Image classification data set "original" (mabustillo14/Proyecto-IA on GitHub). Class labels (4): arandelas, clavos, tornillos, tuercas.

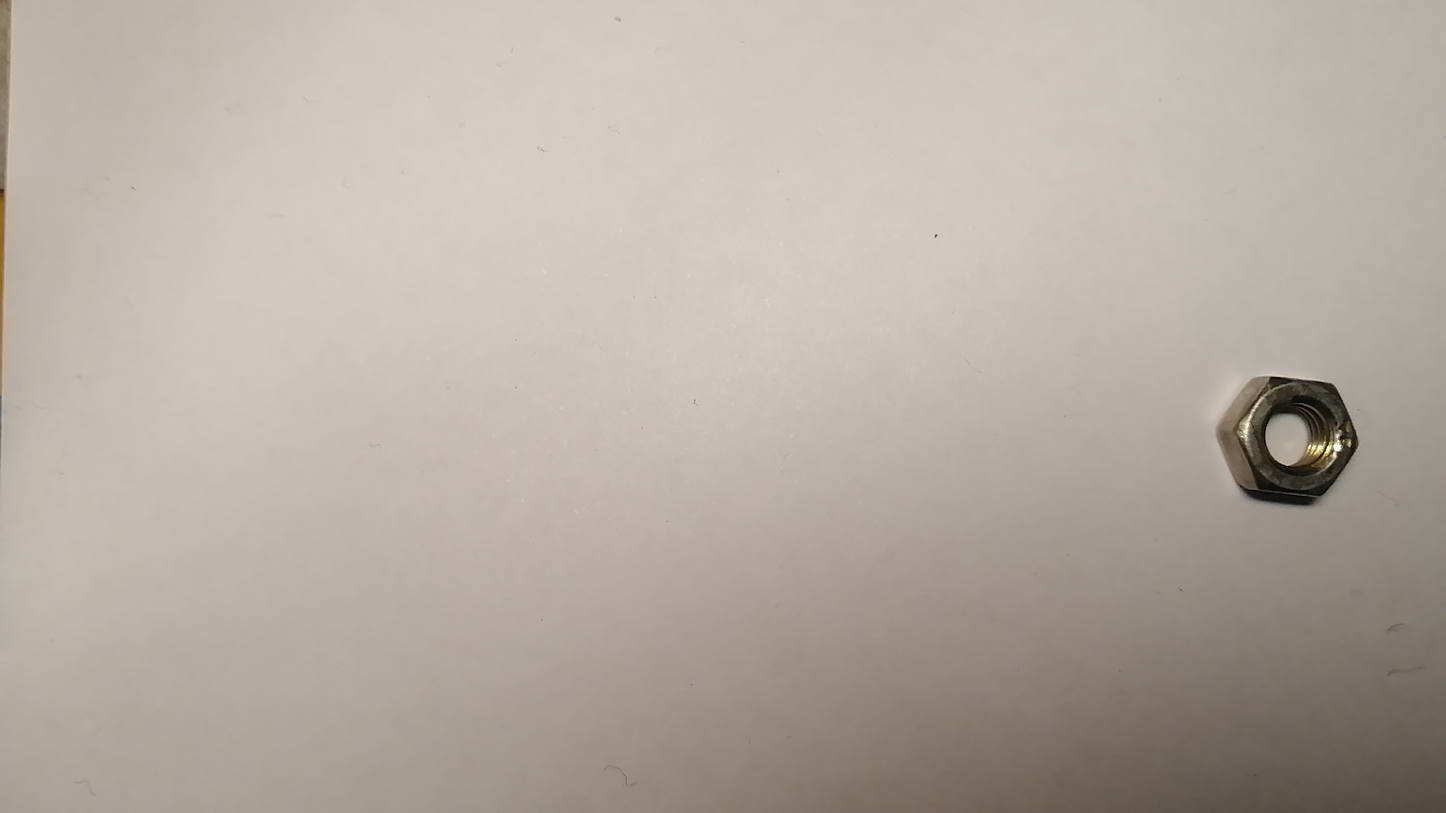
Label: tuercas

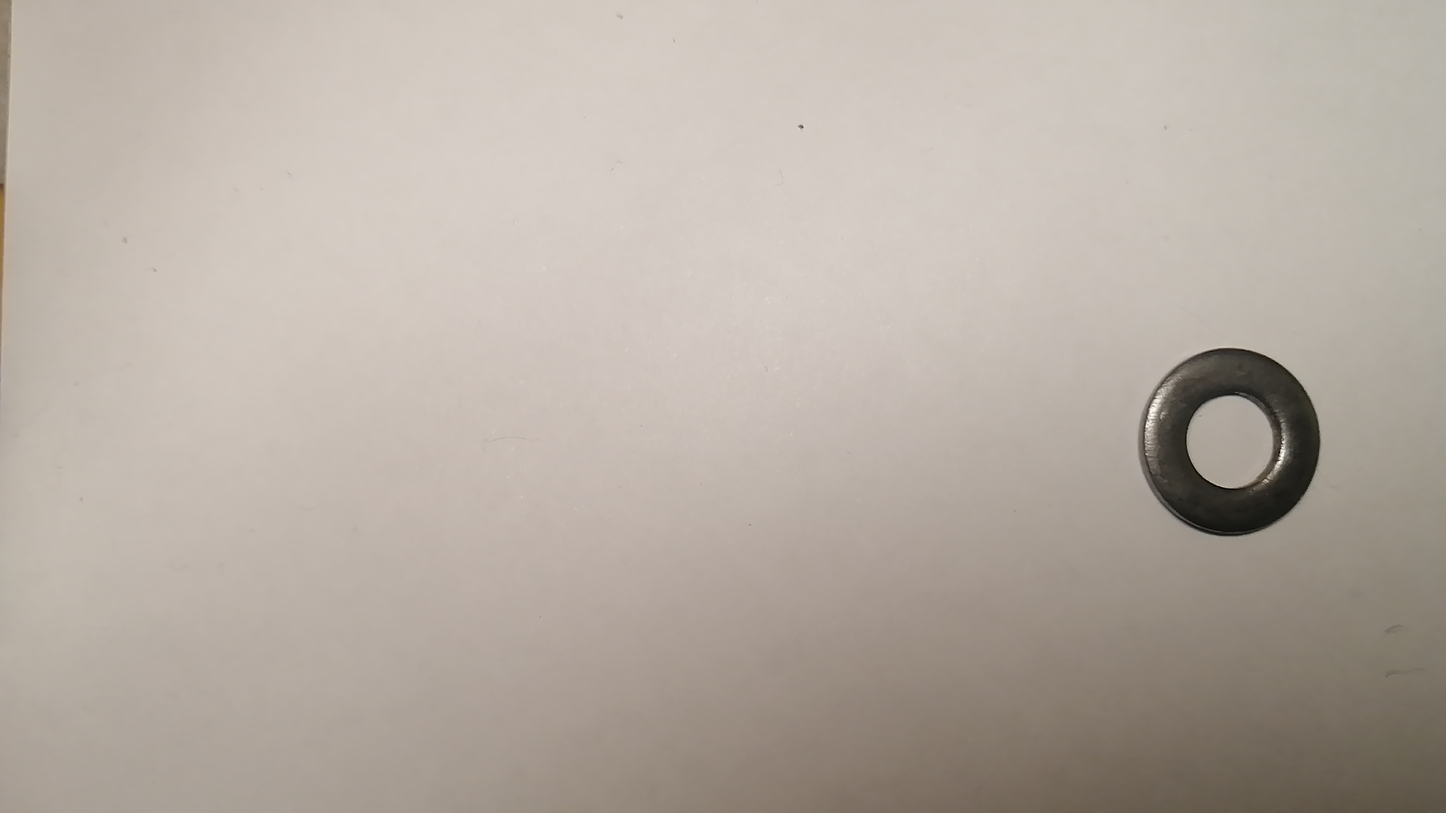
Label: arandelas

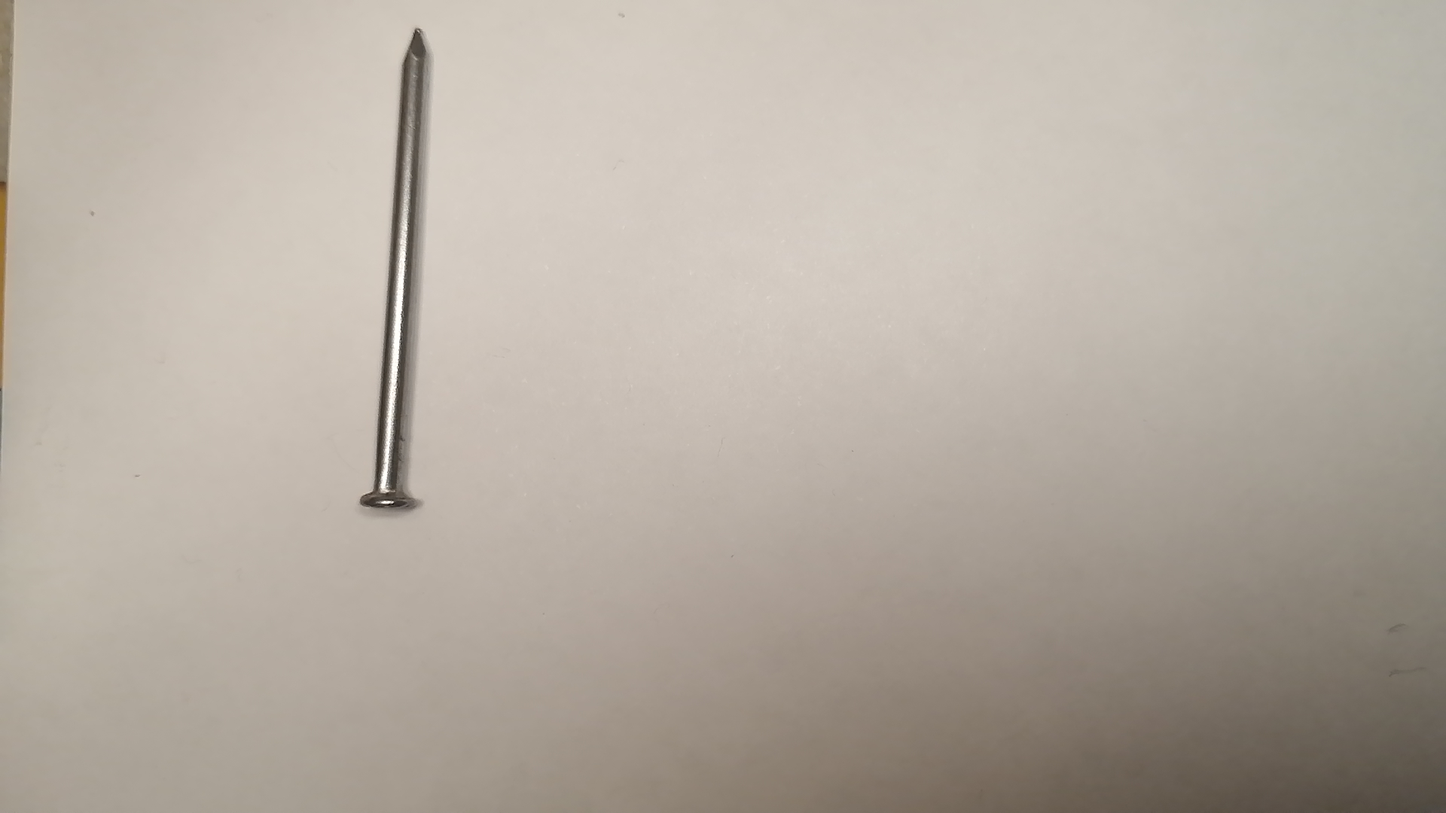
Label: clavos

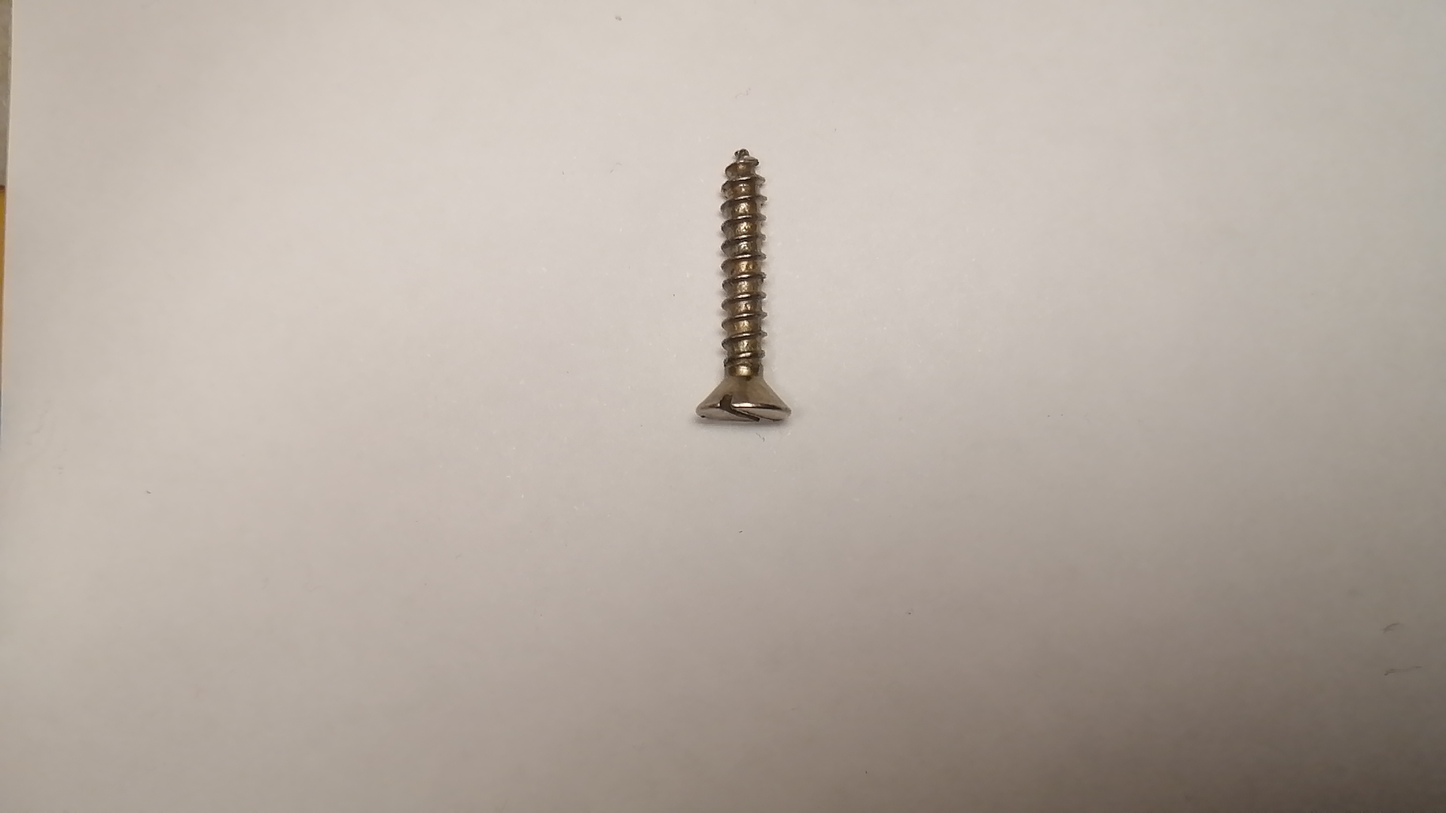
Label: tornillos

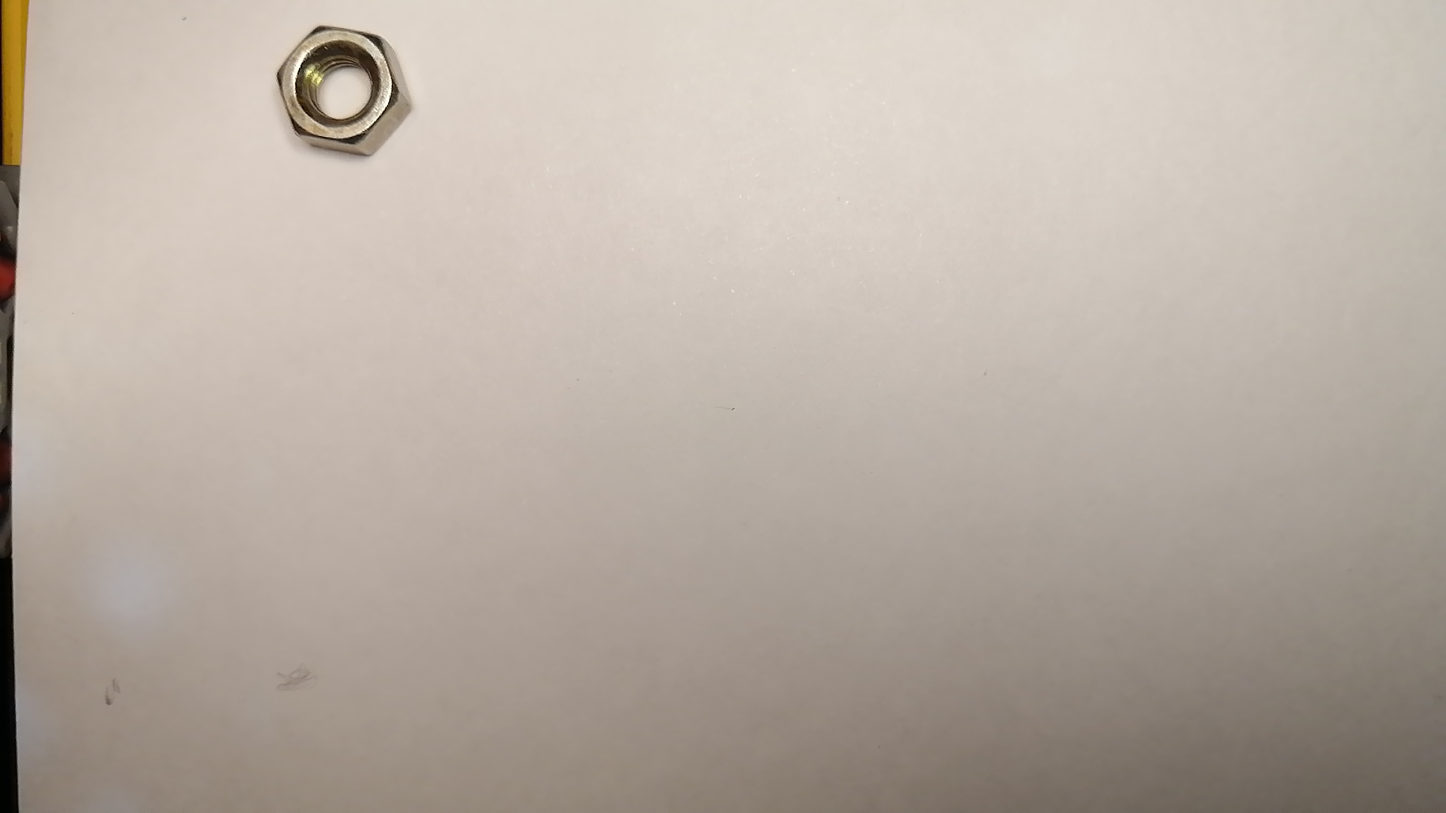
Label: tuercas

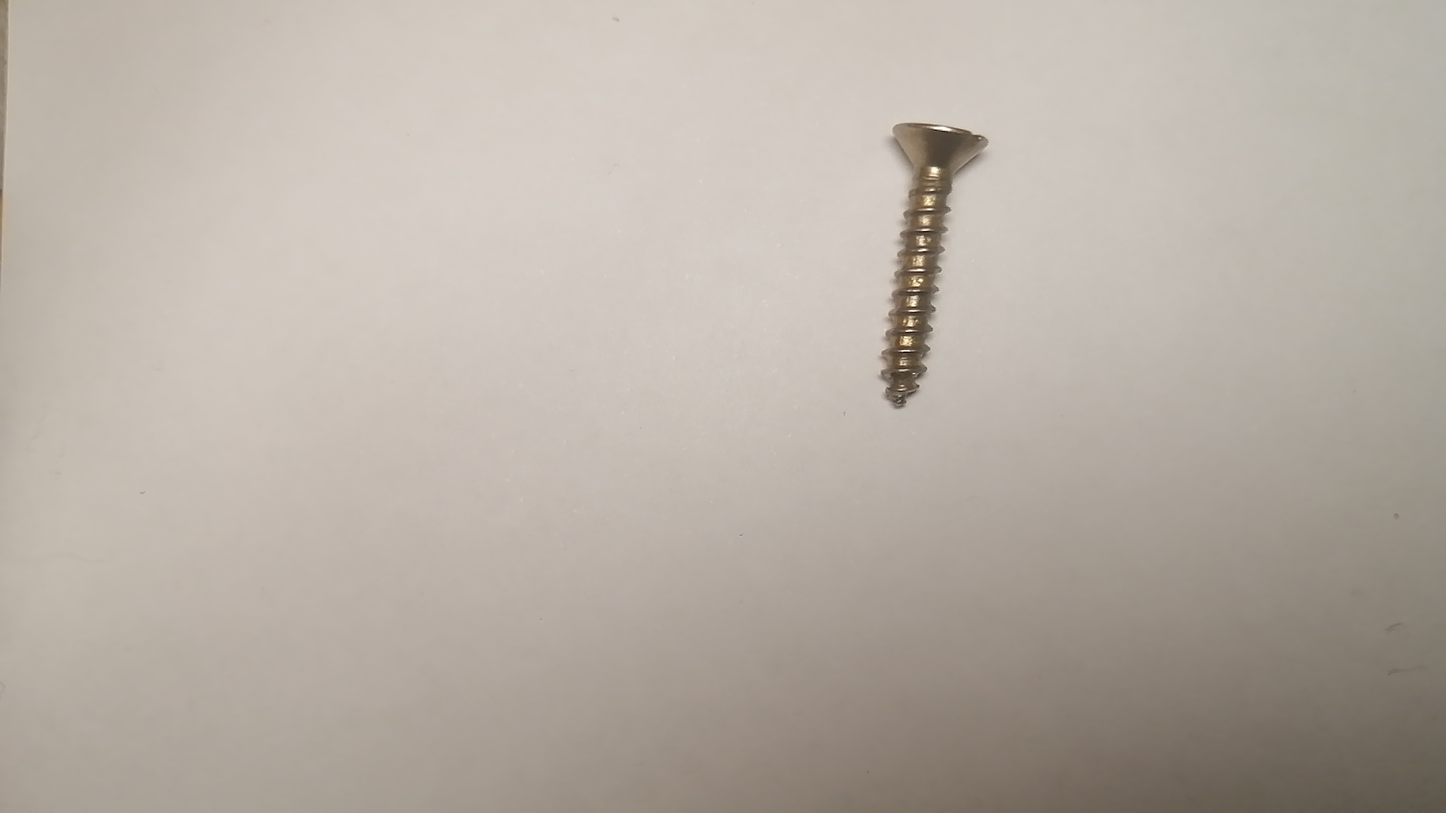
Label: tornillos
